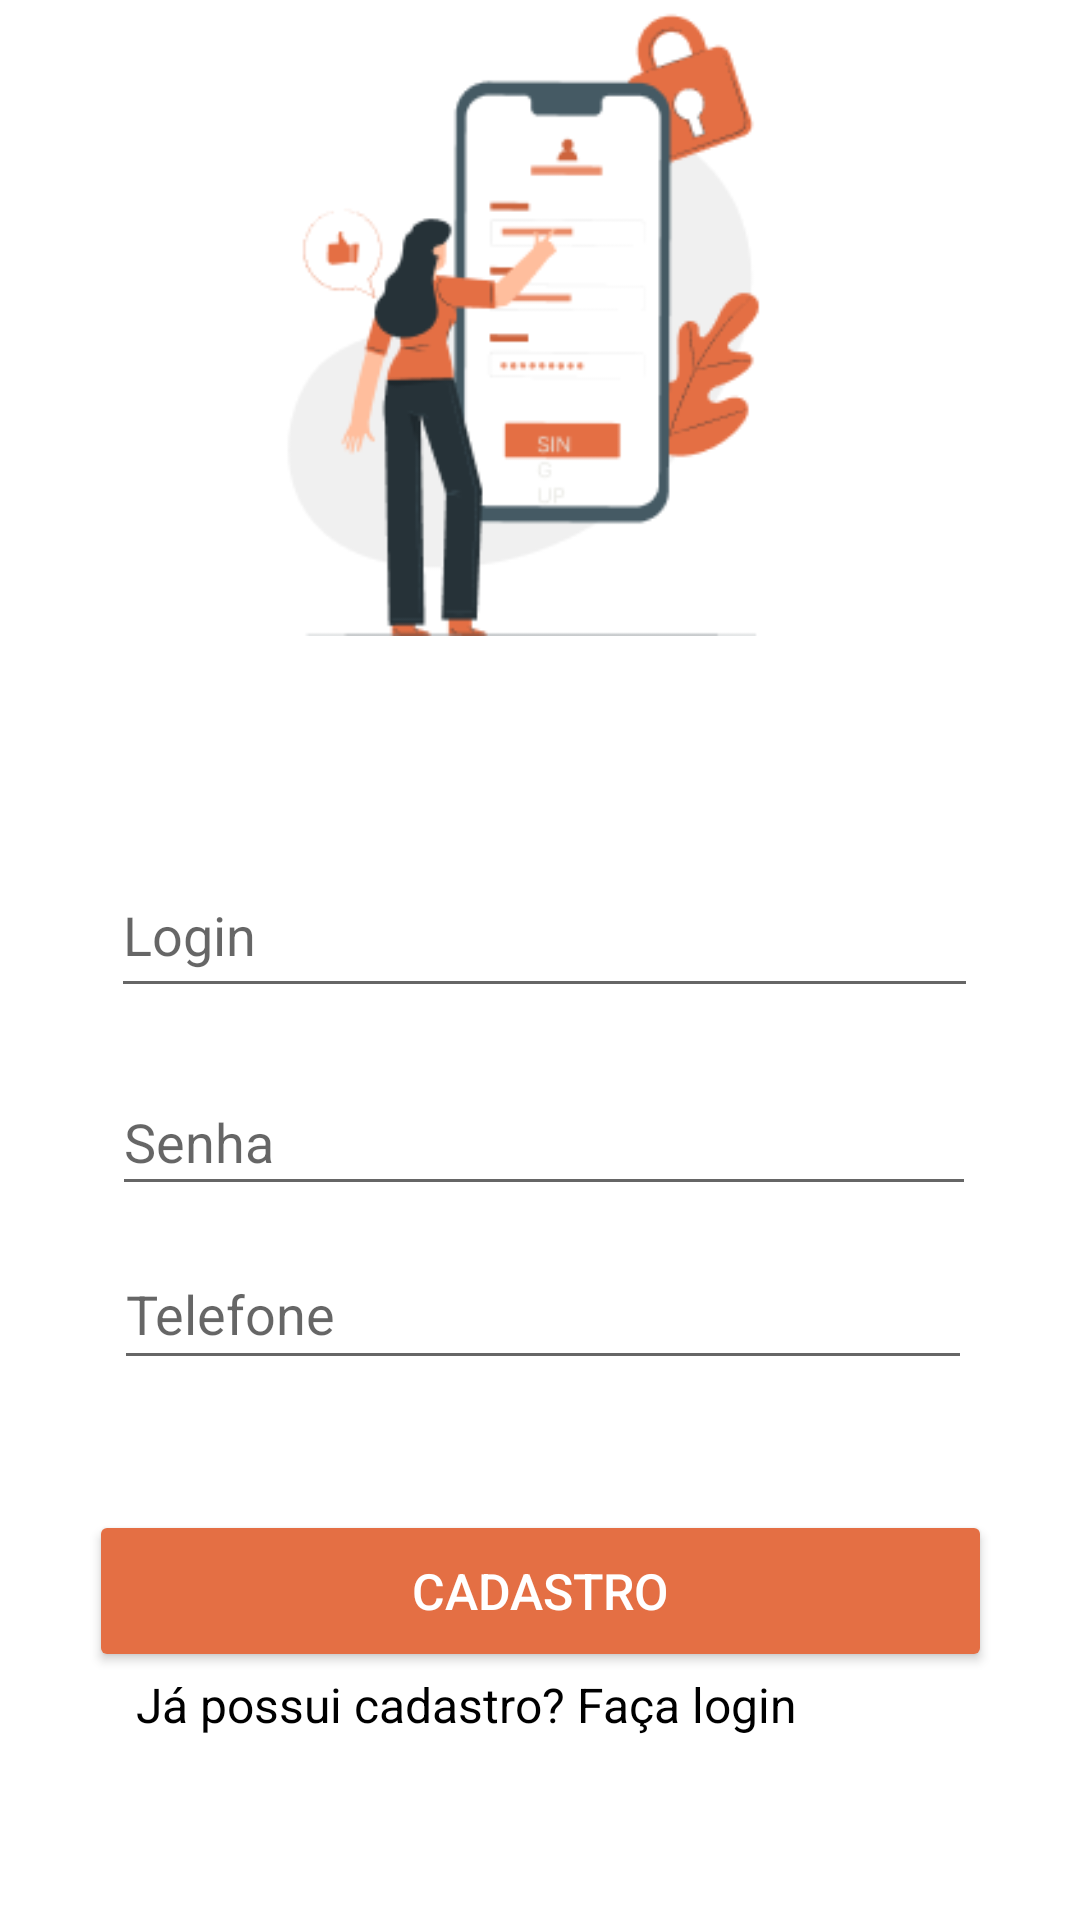

Reconstruct the res/layout file that produces this screen, plus the resources it refers to.
<!-- AndroidManifest.xml: application theme Theme.VolaitApp -->
<!-- res/layout/activity_cadastro.xml -->
<?xml version="1.0" encoding="utf-8"?>
<androidx.constraintlayout.widget.ConstraintLayout xmlns:android="http://schemas.android.com/apk/res/android"
    xmlns:app="http://schemas.android.com/apk/res-auto"
    xmlns:tools="http://schemas.android.com/tools"
    android:layout_width="match_parent"
    android:layout_height="match_parent"
    tools:context=".CadastroActivity">

    <EditText
        android:id="@+id/editTextTextPersonName4"
        android:layout_width="289dp"
        android:layout_height="52dp"
        android:layout_marginStart="32dp"
        android:layout_marginEnd="29dp"
        android:layout_marginBottom="304dp"
        android:ems="10"
        android:hint="Login"
        android:inputType="textPersonName"
        android:textColorHighlight="@color/black"
        android:textColorLink="@color/laranjaVolait"
        app:layout_constraintBottom_toBottomOf="parent"
        app:layout_constraintEnd_toEndOf="parent"
        app:layout_constraintHorizontal_bias="0.491"
        app:layout_constraintStart_toStartOf="parent" />

    <ImageView
        android:id="@+id/imageView4"
        android:layout_width="182dp"
        android:layout_height="38dp"
        app:layout_constraintBottom_toTopOf="@+id/editTextTextPersonName4"
        app:layout_constraintEnd_toEndOf="parent"
        app:layout_constraintHorizontal_bias="0.244"
        app:layout_constraintStart_toStartOf="parent"
        app:layout_constraintTop_toTopOf="parent"
        app:layout_constraintVertical_bias="0.872"
        app:srcCompat="@drawable/cadastroo" />

    <TextView
        android:id="@+id/textView5"
        android:layout_width="269dp"
        android:layout_height="25dp"
        android:layout_marginStart="53dp"
        android:layout_marginEnd="53dp"
        android:onClick="TelaLogin1"
        android:text="@string/cadastro"
        android:textColor="@color/black"
        android:textSize="16dp"
        app:layout_constraintBottom_toBottomOf="parent"
        app:layout_constraintEnd_toEndOf="parent"
        app:layout_constraintHorizontal_bias="0.527"
        app:layout_constraintStart_toStartOf="parent"
        app:layout_constraintTop_toTopOf="parent"
        app:layout_constraintVertical_bias="0.906" />

    <EditText
        android:id="@+id/editTextTextPersonName3"
        android:layout_width="288dp"
        android:layout_height="46dp"
        android:layout_marginStart="32dp"
        android:layout_marginTop="20dp"
        android:layout_marginEnd="29dp"
        android:ems="10"
        android:hint="Senha"
        android:inputType="textPersonName"
        android:textColorHighlight="@color/black"
        android:textColorLink="@color/laranjaVolait"
        app:layout_constraintBottom_toBottomOf="parent"
        app:layout_constraintEnd_toEndOf="parent"
        app:layout_constraintHorizontal_bias="0.483"
        app:layout_constraintStart_toStartOf="parent"
        app:layout_constraintTop_toBottomOf="@+id/editTextTextPersonName4"
        app:layout_constraintVertical_bias="0.0" />

    <EditText
        android:id="@+id/editTextTextPersonName5"
        android:layout_width="286dp"
        android:layout_height="47dp"
        android:layout_marginStart="32dp"
        android:layout_marginEnd="29dp"
        android:ems="10"
        android:hint="Telefone"
        android:inputType="textPersonName"
        android:textColorHighlight="@color/black"
        android:textColorLink="@color/laranjaVolait"
        app:layout_constraintBottom_toBottomOf="parent"
        app:layout_constraintEnd_toEndOf="parent"
        app:layout_constraintHorizontal_bias="0.468"
        app:layout_constraintStart_toStartOf="parent"
        app:layout_constraintTop_toBottomOf="@+id/editTextTextPersonName3"
        app:layout_constraintVertical_bias="0.058" />

    <Button
        android:id="@+id/button3"
        android:layout_width="301dp"
        android:layout_height="54dp"
        android:layout_marginStart="24dp"
        android:layout_marginEnd="24dp"
        android:backgroundTint="@color/laranjaVolait"
        android:text="Cadastro"
        android:textColor="@color/white"
        android:textSize="50px"
        app:layout_constraintBottom_toTopOf="@+id/textView5"
        app:layout_constraintEnd_toEndOf="parent"
        app:layout_constraintHorizontal_bias="0.516"
        app:layout_constraintStart_toStartOf="parent"
        app:layout_constraintTop_toTopOf="parent"
        app:layout_constraintVertical_bias="1.0" />

    <ImageView
        android:id="@+id/imageView2"
        android:layout_width="217dp"
        android:layout_height="209dp"
        android:layout_marginStart="80dp"
        android:layout_marginEnd="81dp"
        app:layout_constraintBottom_toTopOf="@+id/imageView4"
        app:layout_constraintEnd_toEndOf="parent"
        app:layout_constraintHorizontal_bias="0.515"
        app:layout_constraintStart_toStartOf="parent"
        app:layout_constraintTop_toTopOf="parent"
        app:layout_constraintVertical_bias="0.505"
        app:srcCompat="@drawable/pana" />


</androidx.constraintlayout.widget.ConstraintLayout>
<!-- resources referenced by this layout -->
<resources>
  <color name="black">#FF000000</color>
  <color name="laranjaVolait">#E46F44</color>
  <color name="white">#FFFFFFFF</color>
  <!-- drawable pana: png bitmap (drawable, 13307 bytes) -->
  <string name="cadastro">Já possui cadastro? Faça login</string>
  <style name="Theme.VolaitApp" parent="Theme.MaterialComponents.DayNight.DarkActionBar">
          
          <item name="colorPrimary">@color/laranjaVolait</item>
          <item name="colorPrimaryVariant">@color/laranjaVolait</item>
          <item name="colorOnPrimary">@color/white</item>
          
  
      </style>
</resources>
